Run: headless pygame with SDL's dummy video driver; simulated clock (each Clock.tick advances the game by its frame time, no real sleeping); random seed 0; keys injected as events and as key.get_pressed() state; no mouse input.
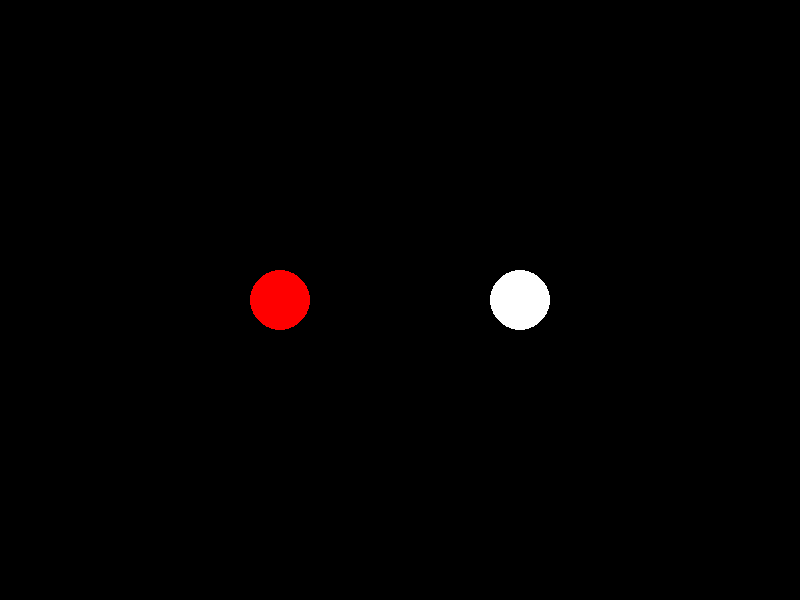
Frame 1 of 4 · flips 1–60 · no input
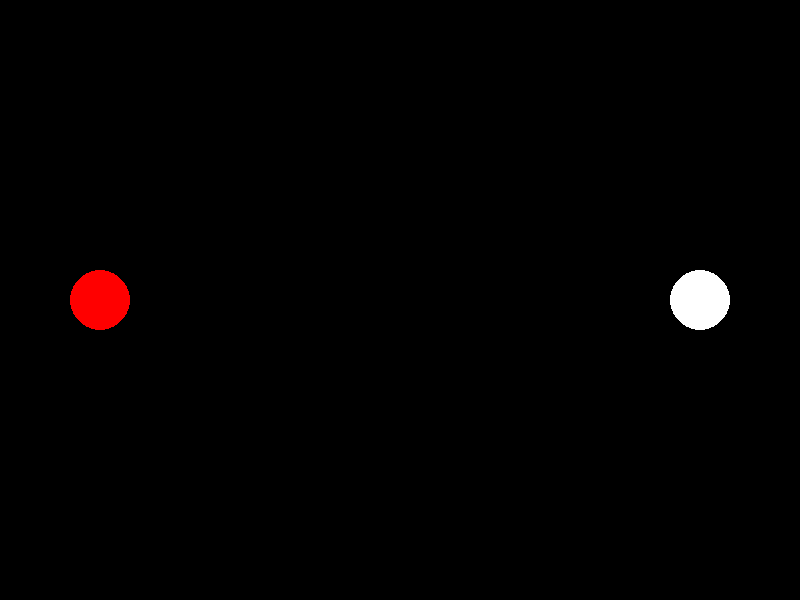
Frame 2 of 4 · flips 61–180 · tapped SPACE, RETURN · held RIGHT (→), D
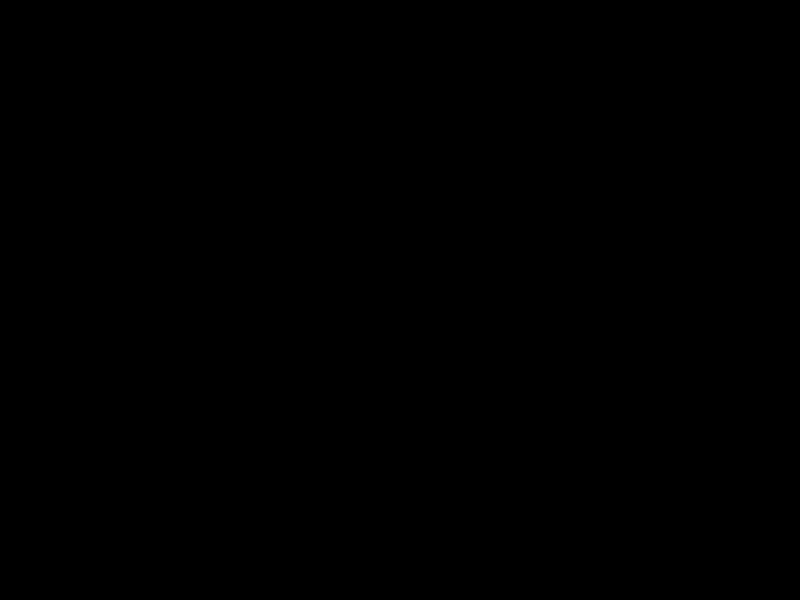
Frame 3 of 4 · flips 181–300 · held DOWN (↓), S
Frame 4 of 4 · flips 301–420 · held LEFT (←), A, UP (↑), W · screen unchanged from frame 3, image omitted

The pygame program that drew these frames:

# -*- coding: utf-8 -*-
"""
Created on Sat Feb 10 14:06:02 2024

@author: Herma
"""

import pygame
import sys
import random
import math

# Inicialización de Pygame
pygame.init()

# Dimensiones de la pantalla
WIDTH = 800
HEIGHT = 600

# Colores
WHITE = (255, 255, 255)
RED = (255, 0, 0)

# Clase para representar una pelota
class Ball:
    def __init__(self, x, y, radius, color, velocity):
        self.x = x
        self.y = y
        self.radius = radius
        self.color = color
        self.velocity = velocity

    def draw(self, screen):
        pygame.draw.circle(screen, self.color, (self.x, self.y), self.radius)

    def move(self):
        self.x += self.velocity[0]
        self.y += self.velocity[1]

# Función para detectar colisiones entre dos pelotas
def check_collision(ball1, ball2):
    distance = math.sqrt((ball1.x - ball2.x)**2 + (ball1.y - ball2.y)**2)
    if distance <= ball1.radius + ball2.radius:
        return True
    return False

# Configuración de la pantalla
screen = pygame.display.set_mode((WIDTH, HEIGHT))
pygame.display.set_caption("Colisión de pelotas")
clock = pygame.time.Clock()

# Crear las pelotas
ball1 = Ball(100, 300, 30, RED, [3, 0])
ball2 = Ball(700, 300, 30, WHITE, [-3, 0])

# Bucle principal
while True:
    screen.fill((0, 0, 0))
    
    for event in pygame.event.get():
        if event.type == pygame.QUIT:
            pygame.quit()
            sys.exit()

    # Movimiento de las pelotas
    ball1.move()
    ball2.move()

    # Comprobar colisión
    if check_collision(ball1, ball2):
        ball1.velocity[0] *= -1
        ball1.velocity[1] *= -1
        ball2.velocity[0] *= -1
        ball2.velocity[1] *= -1

    # Dibujar las pelotas
    ball1.draw(screen)
    ball2.draw(screen)

    pygame.display.flip()
    clock.tick(60)
